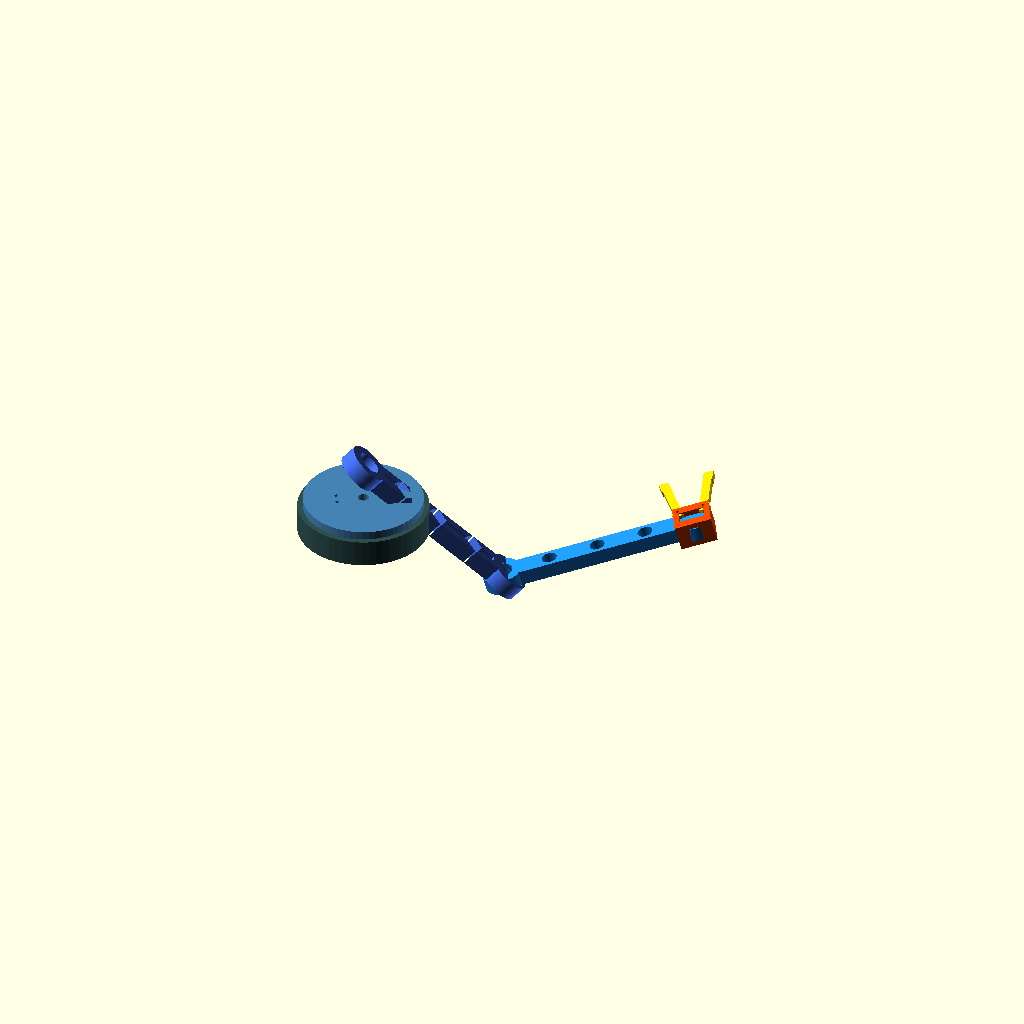
Cell 1 — every parameter at its default value.
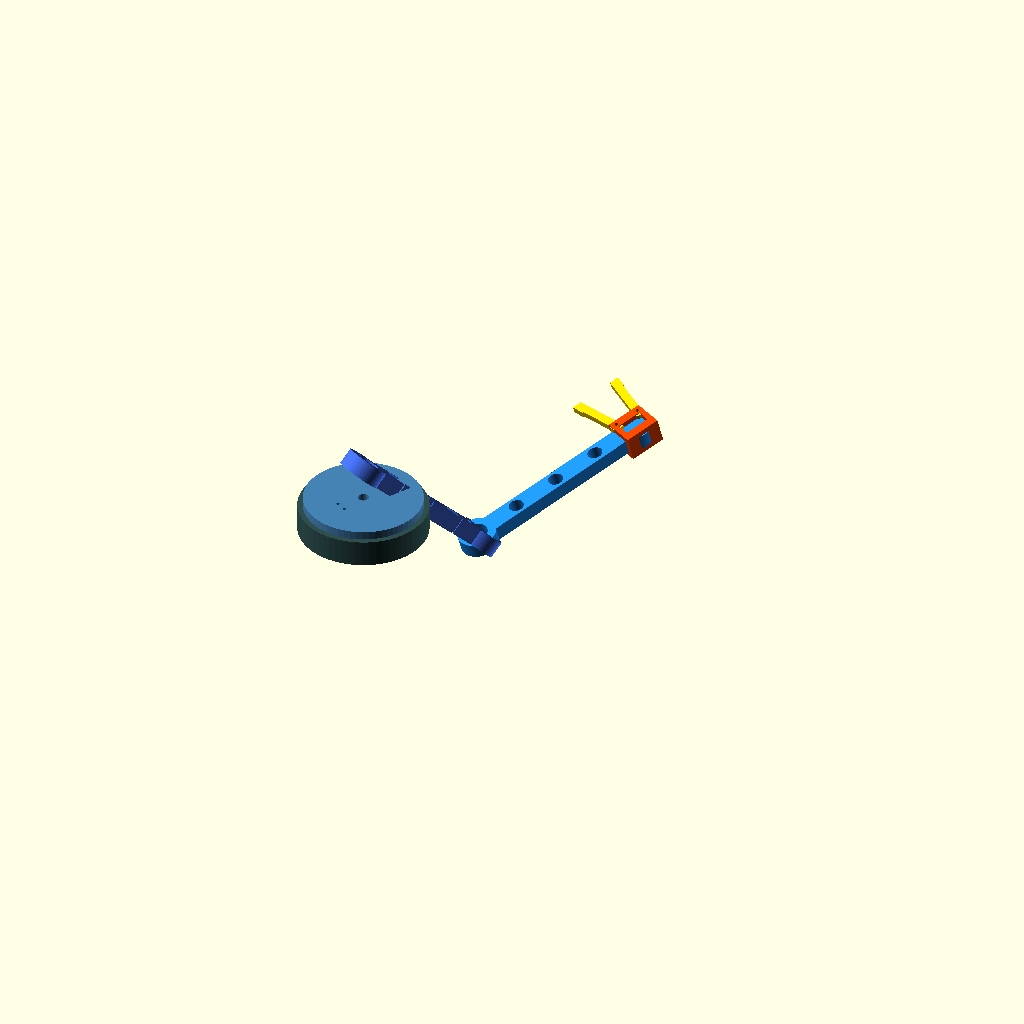
Cell 2: theta_1 = 60 (everything else at default).
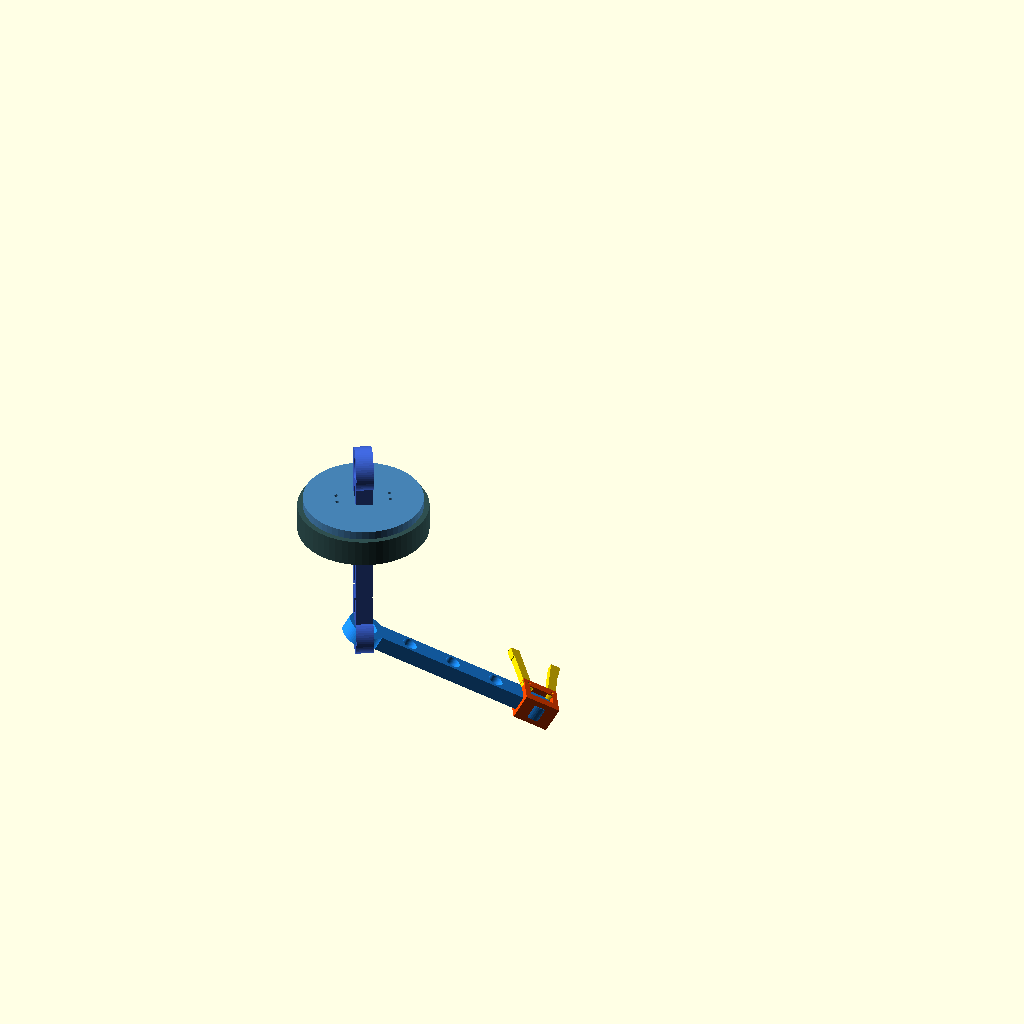
Cell 3: the same model with theta_2 = 90.
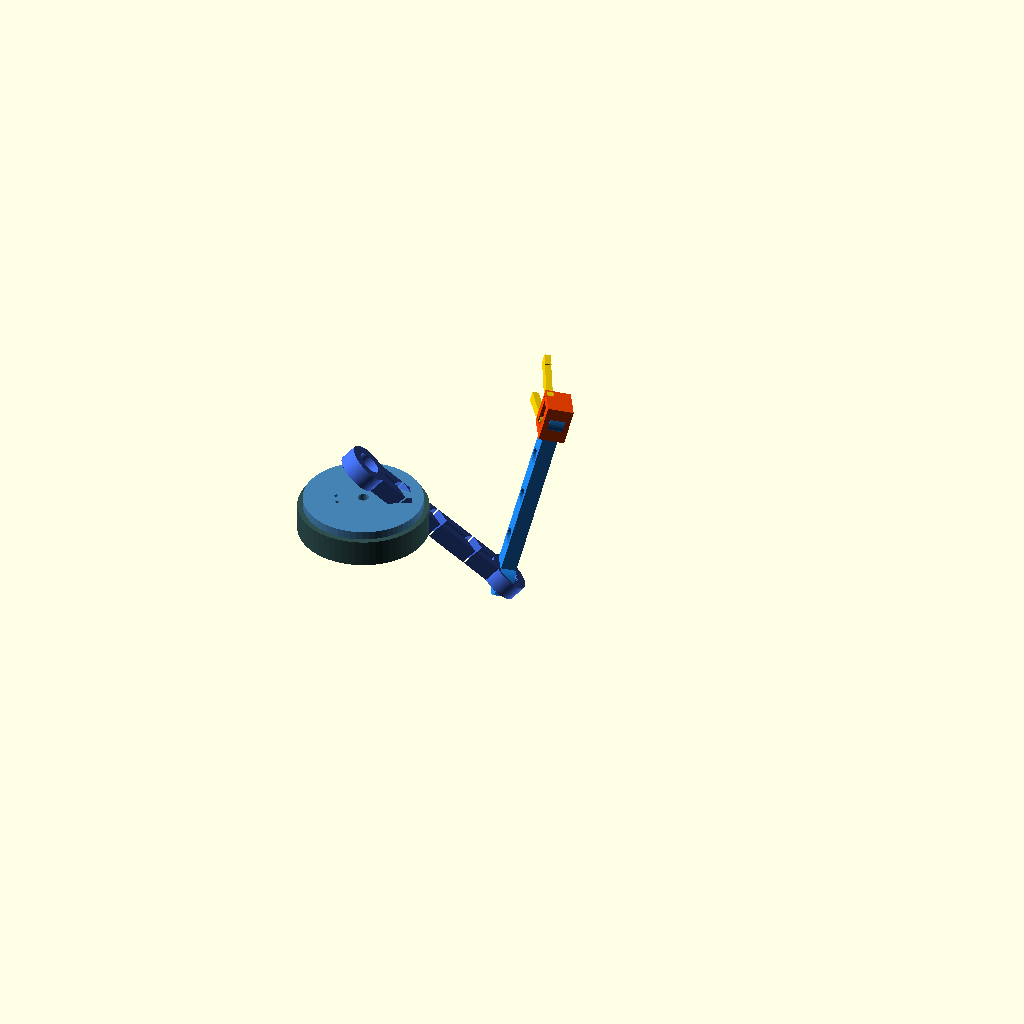
Cell 4: the same model with theta_3 = -120.
One fixed orthographic camera (rotation 55°, 0°, 25°; colour scheme Cornfield) for every cell.
OpenSCAD source file openscad/bhujaha_assembly.scad:
// Bhujaha (भुजः) — Complete 3-DOF Arm Assembly
// Interactive joint articulation variables (in degrees)
theta_1 = 30;   // Base yaw (-120 to +120)
theta_2 = 45;   // Shoulder pitch (-30 to +90)
theta_3 = -60;  // Elbow pitch (-120 to +60)
gripper_pos = 10; // Gripper open/close

include <parameters.scad>;
use <base.scad>;
use <shoulder_link.scad>;
use <elbow_link.scad>;
use <gripper.scad>;

// 1. Fixed Base Pedestal
color("DarkSlateGray") base_pedestal();

// 2. Joint 1: Turntable rotation (Yaw)
rotate([0, 0, theta_1]) {
    translate([0, 0, 25]) {
        color("SteelBlue") turntable_plate();

        // 3. Joint 2: Shoulder elevation (Pitch)
        translate([0, 0, L_BASE_HEIGHT - 25]) {
            rotate([0, theta_2, 0]) {
                color("RoyalBlue") shoulder_link();

                // 4. Joint 3: Elbow pitch
                translate([L_SHOULDER_LINK, 0, 0]) {
                    rotate([0, theta_3, 0]) {
                        color("DodgerBlue") elbow_link();

                        // 5. End Effector / Gripper
                        translate([L_FOREARM_LINK, 0, 0]) {
                            color("OrangeRed") gripper_base();
                            translate([12, 10, 8])
                                rotate([0, 0, -gripper_pos])
                                    color("Gold") gripper_finger();
                            translate([-12, 10, 8])
                                rotate([0, 0, gripper_pos])
                                    mirror([1, 0, 0])
                                        color("Gold") gripper_finger();
                        }
                    }
                }
            }
        }
    }
}
Customizer parameters (derived from the source; name, type, default, range or options):
theta_1: number, default 30
theta_2: number, default 45
theta_3: number, default -60
gripper_pos: number, default 10
